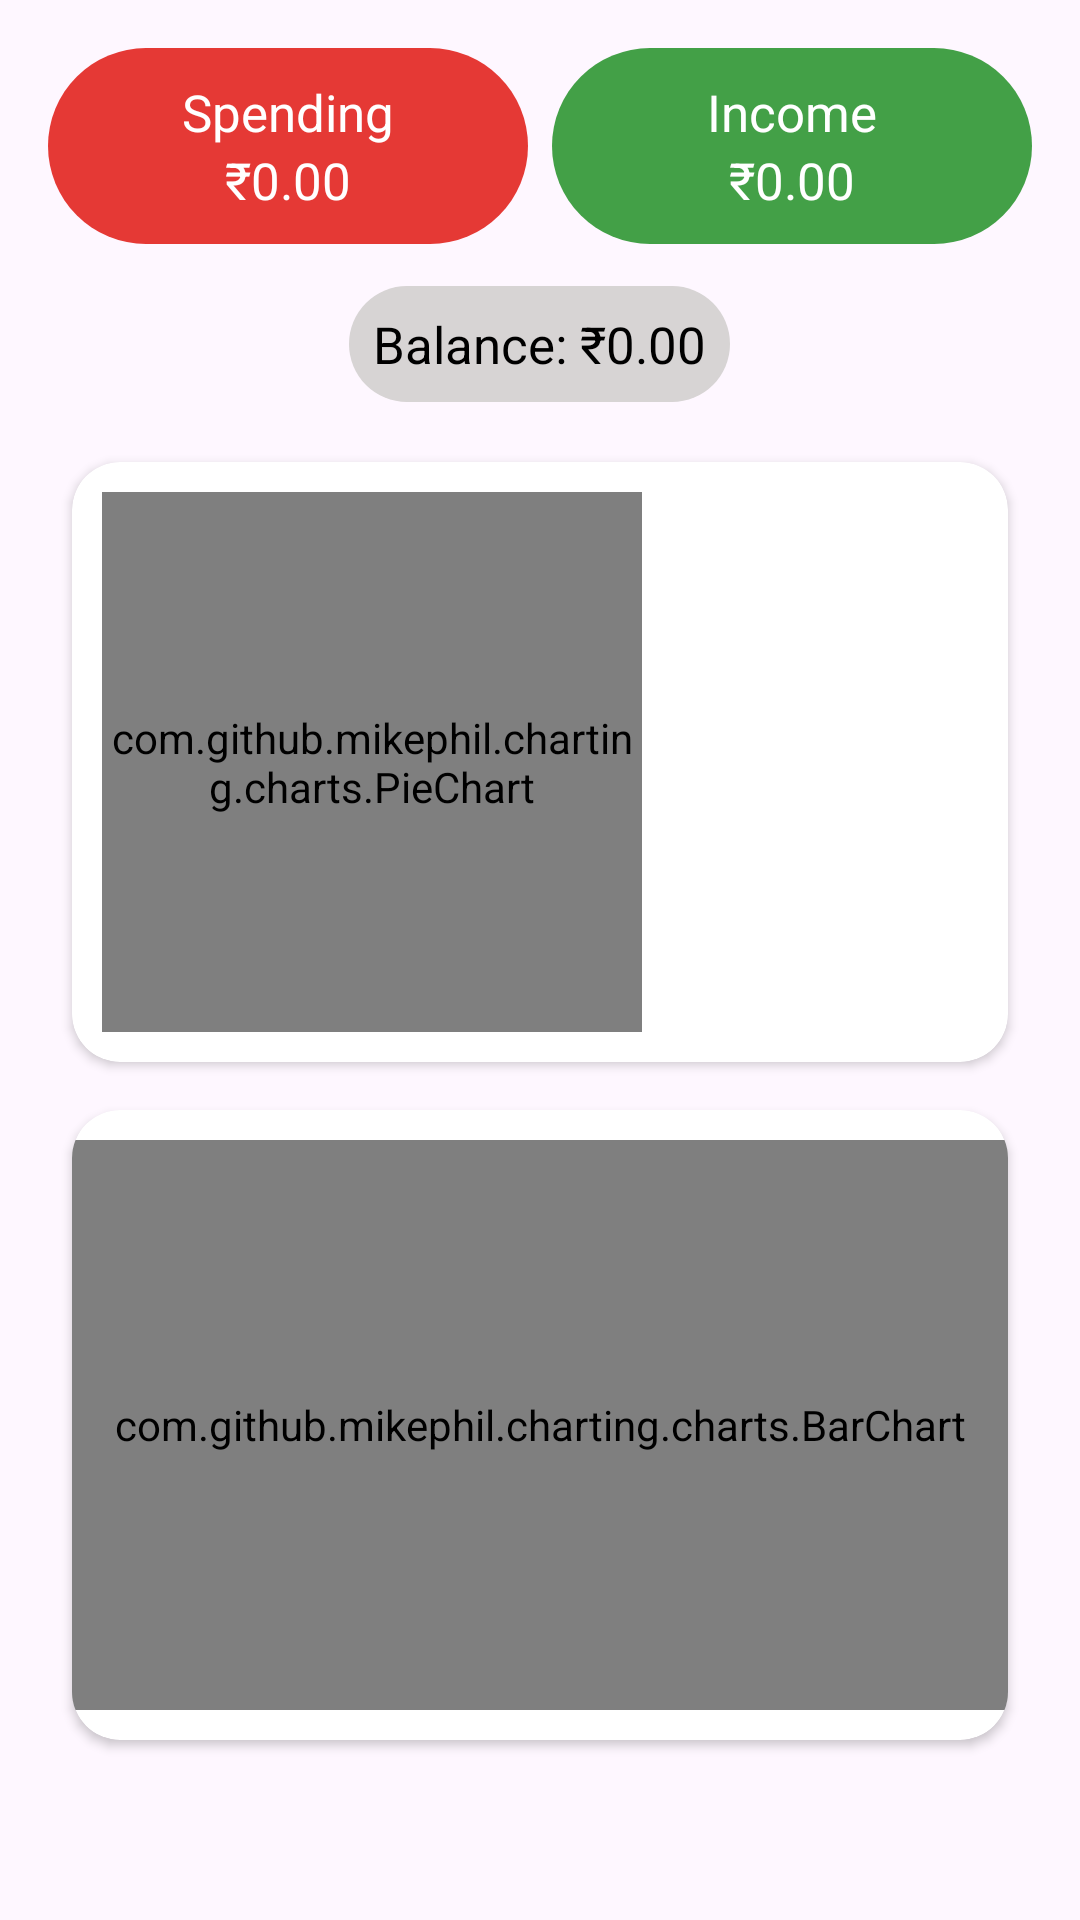

Produce the Android XML layout that renders to this screen, including the resource entries it uses.
<!-- AndroidManifest.xml: application theme Theme.FinanceManager -->
<!-- res/layout/fragment_finance1.xml -->
<?xml version="1.0" encoding="utf-8"?>
<ScrollView xmlns:android="http://schemas.android.com/apk/res/android"
    android:layout_width="fill_parent"
    android:layout_height="fill_parent"
    android:scrollbars="none"
    android:scrollbarStyle="insideInset"
    xmlns:app="http://schemas.android.com/apk/res-auto"
    android:padding="16dp">

    <LinearLayout
        android:layout_width="match_parent"
        android:layout_height="wrap_content"
        android:orientation="vertical">

        <LinearLayout
            android:layout_width="match_parent"
            android:layout_height="wrap_content"
            android:orientation="horizontal"
            android:gravity="center">

            
            <LinearLayout
                android:layout_width="0dp"
                android:layout_height="wrap_content"
                android:layout_weight="1"
                android:background="@drawable/bg_red_rounded"
                android:padding="10dp"
                android:gravity="center">
                <LinearLayout
                    android:layout_width="wrap_content"
                    android:layout_height="wrap_content"
                    android:orientation="vertical"
                    android:gravity="center_horizontal">
                    <TextView
                        android:layout_width="wrap_content"
                        android:layout_height="wrap_content"
                        android:text="Spending"
                        android:textAlignment="center"
                        android:textSize="17sp"
                        android:textColor="@android:color/white" />

                    <TextView
                        android:id="@+id/expenseTextView"
                        android:layout_width="wrap_content"
                        android:layout_height="wrap_content"
                        android:text="₹0.00"
                        android:textAlignment="center"
                        android:textSize="17sp"
                        android:textColor="@android:color/white" />
                </LinearLayout>
            </LinearLayout>

            
            <LinearLayout
                android:layout_width="0dp"
                android:layout_height="wrap_content"
                android:layout_weight="1"
                android:background="@drawable/bg_green_rounded"
                android:padding="10dp"
                android:gravity="center"
                android:layout_marginStart="8dp">

                <LinearLayout
                    android:layout_width="wrap_content"
                    android:layout_height="wrap_content"
                    android:orientation="vertical"
                    android:gravity="center_horizontal">
                    <TextView
                        android:layout_width="wrap_content"
                        android:layout_height="wrap_content"
                        android:text="Income"
                        android:textAlignment="center"
                        android:textSize="17sp"
                        android:textColor="@android:color/white" />

                    <TextView
                        android:id="@+id/incomeTextView"
                        android:layout_width="wrap_content"
                        android:layout_height="wrap_content"
                        android:text="₹0.00"
                        android:textAlignment="center"
                        android:textSize="17sp"
                        android:textColor="@android:color/white" />
                </LinearLayout>

            </LinearLayout>
        </LinearLayout>

        

        <TextView
            android:layout_width="wrap_content"
            android:id="@+id/balanceTextView"
            android:layout_height="wrap_content"
            android:background="@drawable/bg_gray_rounded"
            android:padding="8dp"
            android:text="Balance: ₹0.00"
            android:textSize="17sp"
            android:gravity="center"
            android:layout_gravity="center"
            android:layout_marginTop="14dp"
            android:textColor="@android:color/black" />

        


        
        <androidx.cardview.widget.CardView
            android:layout_width="match_parent"
            android:layout_height="wrap_content"
            android:layout_marginTop="20dp"
            android:layout_marginBottom="16dp"
            android:layout_marginHorizontal="8dp"
            android:elevation="4dp"
            android:padding="12dp"
            android:layout_gravity="center"
            app:cardCornerRadius="16dp">

            <LinearLayout
                android:layout_width="match_parent"
                android:layout_height="wrap_content"
                android:orientation="horizontal"
                android:gravity="center_vertical">

                
                <com.github.mikephil.charting.charts.PieChart
                    android:id="@+id/pieChart"
                    android:layout_marginTop="10dp"
                    android:layout_marginBottom="10dp"
                    android:layout_marginLeft="10dp"
                    android:layout_marginRight="10dp"
                    android:layout_width="180dp"
                    android:layout_height="180dp"
                    android:layout_gravity="center" />

                
                <LinearLayout
                    android:id="@+id/legend_container"
                    android:layout_width="wrap_content"
                    android:layout_height="wrap_content"
                    android:layout_gravity="center_vertical"
                    android:layout_marginStart="4dp"
                    android:orientation="vertical" />
            </LinearLayout>
        </androidx.cardview.widget.CardView>

        <androidx.cardview.widget.CardView
            android:layout_width="match_parent"
            android:layout_height="wrap_content"
            android:layout_marginBottom="130dp"
            android:layout_marginHorizontal="8dp"
            android:elevation="4dp"
            android:padding="12dp"
            android:layout_gravity="center"
            app:cardCornerRadius="16dp">

            <com.github.mikephil.charting.charts.BarChart
                android:id="@+id/barChart"
                android:layout_width="match_parent"
                android:layout_height="190dp"
                android:layout_marginTop="10dp"
                android:layout_marginBottom="10dp"
                android:layout_gravity="center" />
        </androidx.cardview.widget.CardView>

    </LinearLayout>

</ScrollView>
<!-- resources referenced by this layout -->
<resources>
  <!-- drawable bg_gray_rounded (drawable) -->
  <shape xmlns:android="http://schemas.android.com/apk/res/android">
      <solid android:color="#D7D4D4"/> 
      <corners android:radius="40dp"/> 
  </shape>
  <!-- drawable bg_green_rounded (drawable) -->
  <shape xmlns:android="http://schemas.android.com/apk/res/android">
      <solid android:color="#43A047"/> 
      <corners android:radius="42dp"/> 
  </shape>
  <!-- drawable bg_red_rounded (drawable) -->
  <shape xmlns:android="http://schemas.android.com/apk/res/android">
      <solid android:color="#E53935"/> 
      <corners android:radius="42dp"/> 
  </shape>
  <style name="Theme.FinanceManager" parent="Base.Theme.FinanceManager" />
  <style name="Base.Theme.FinanceManager" parent="Theme.Material3.DayNight.NoActionBar">
          
           <item name="colorPrimary">#121212</item>
          <item name="fontFamily">@font/productsans_regular</item>
          <item name="android:windowIsTranslucent">true</item>
  
      </style>
</resources>
